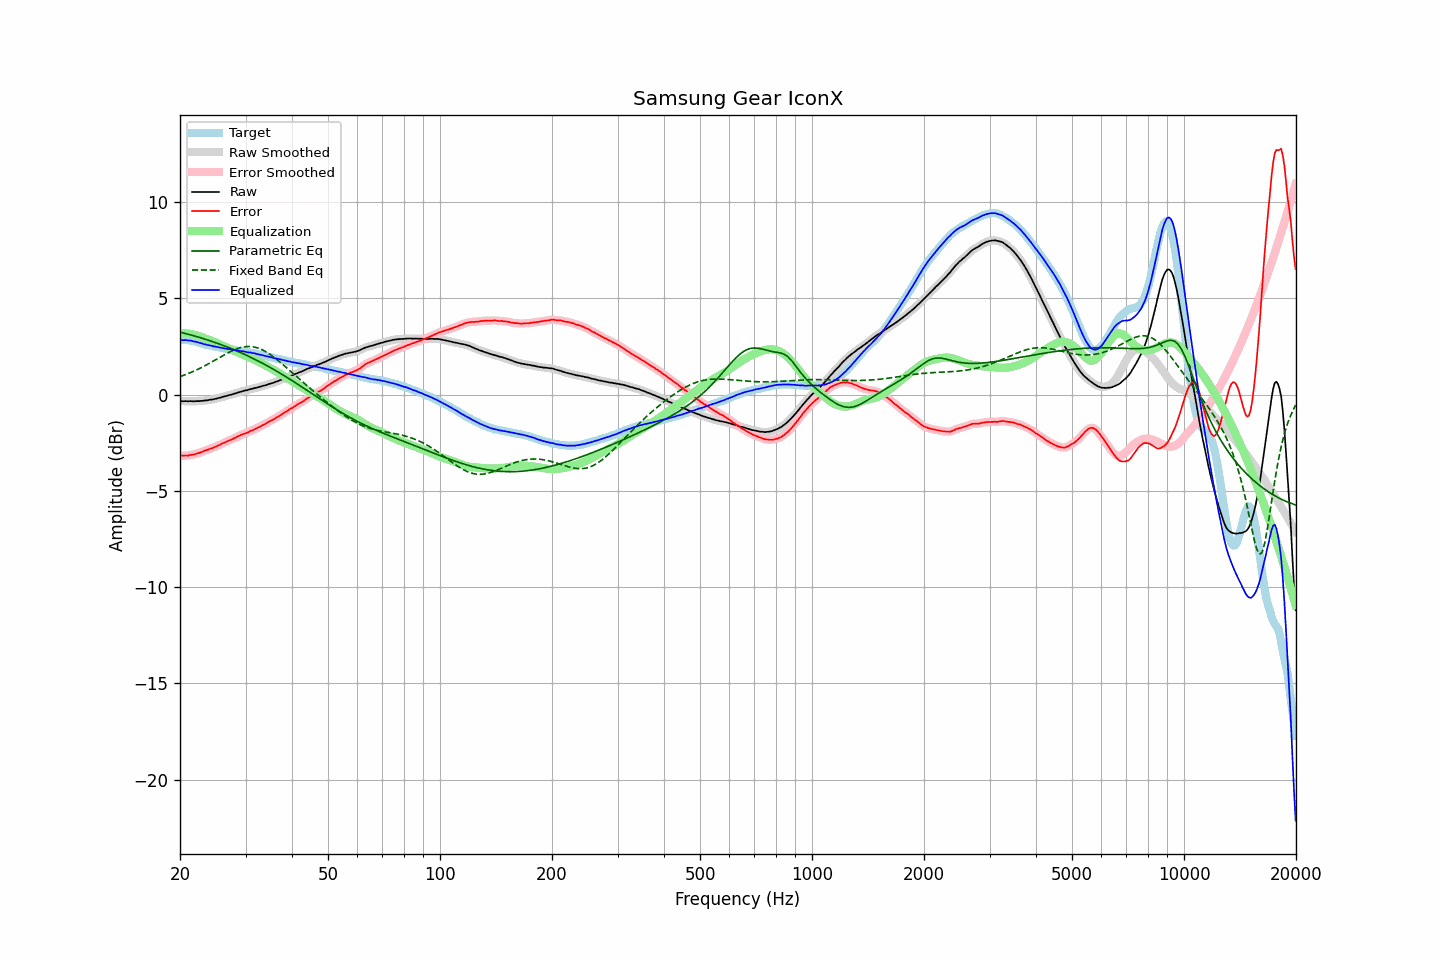

The file beside this chart, header and first rows:
frequency, raw, error, smoothed, error_smoothed, equalization, parametric_eq, fixed_band_eq, equalized_raw, equalized_smoothed, target
20.00, -0.34, -3.17, -0.34, -3.16, 3.16, 3.24, 0.93, 2.82, 2.82, 2.82
20.20, -0.34, -3.17, -0.34, -3.17, 3.17, 3.22, 0.96, 2.83, 2.82, 2.82
20.40, -0.35, -3.18, -0.35, -3.17, 3.17, 3.20, 0.99, 2.82, 2.83, 2.82
20.61, -0.34, -3.17, -0.35, -3.17, 3.17, 3.18, 1.02, 2.83, 2.82, 2.82
20.81, -0.34, -3.17, -0.35, -3.17, 3.17, 3.15, 1.05, 2.82, 2.82, 2.82
21.02, -0.35, -3.17, -0.34, -3.16, 3.16, 3.13, 1.09, 2.81, 2.82, 2.82
21.23, -0.34, -3.14, -0.35, -3.15, 3.15, 3.11, 1.12, 2.81, 2.81, 2.80
21.44, -0.34, -3.13, -0.35, -3.14, 3.14, 3.09, 1.16, 2.80, 2.79, 2.79
21.66, -0.35, -3.12, -0.35, -3.12, 3.12, 3.06, 1.19, 2.77, 2.77, 2.77
21.87, -0.35, -3.10, -0.35, -3.10, 3.10, 3.04, 1.23, 2.75, 2.75, 2.75
22.09, -0.34, -3.08, -0.35, -3.08, 3.08, 3.02, 1.27, 2.74, 2.73, 2.74
22.31, -0.34, -3.05, -0.34, -3.06, 3.05, 2.99, 1.31, 2.71, 2.71, 2.71
22.54, -0.34, -3.03, -0.34, -3.03, 3.03, 2.97, 1.35, 2.68, 2.69, 2.69
22.76, -0.33, -3.00, -0.33, -3.00, 3.00, 2.94, 1.39, 2.66, 2.66, 2.67
22.99, -0.32, -2.96, -0.33, -2.96, 2.97, 2.92, 1.43, 2.64, 2.64, 2.64
23.22, -0.32, -2.93, -0.32, -2.93, 2.94, 2.89, 1.47, 2.61, 2.62, 2.61
23.45, -0.30, -2.89, -0.31, -2.90, 2.91, 2.86, 1.52, 2.60, 2.60, 2.59
23.69, -0.30, -2.88, -0.30, -2.87, 2.87, 2.84, 1.56, 2.57, 2.58, 2.58
23.92, -0.28, -2.84, -0.28, -2.84, 2.84, 2.81, 1.61, 2.56, 2.56, 2.56
24.16, -0.26, -2.81, -0.27, -2.82, 2.81, 2.78, 1.65, 2.55, 2.54, 2.55
24.40, -0.26, -2.79, -0.26, -2.78, 2.78, 2.75, 1.70, 2.52, 2.52, 2.53
24.65, -0.24, -2.75, -0.24, -2.75, 2.75, 2.73, 1.75, 2.50, 2.51, 2.51
24.89, -0.22, -2.71, -0.22, -2.71, 2.71, 2.70, 1.80, 2.49, 2.49, 2.49
25.14, -0.20, -2.68, -0.20, -2.68, 2.67, 2.67, 1.84, 2.47, 2.47, 2.48
25.39, -0.18, -2.64, -0.18, -2.64, 2.64, 2.64, 1.89, 2.46, 2.46, 2.46
25.65, -0.16, -2.61, -0.16, -2.60, 2.60, 2.61, 1.94, 2.44, 2.44, 2.44
25.91, -0.13, -2.55, -0.14, -2.56, 2.56, 2.58, 1.99, 2.43, 2.42, 2.41
26.16, -0.11, -2.52, -0.11, -2.52, 2.52, 2.54, 2.04, 2.41, 2.41, 2.40
26.43, -0.09, -2.49, -0.09, -2.48, 2.48, 2.51, 2.08, 2.39, 2.39, 2.39
26.69, -0.07, -2.44, -0.07, -2.45, 2.45, 2.48, 2.13, 2.37, 2.38, 2.37
26.96, -0.04, -2.40, -0.05, -2.41, 2.41, 2.45, 2.17, 2.37, 2.36, 2.36
27.23, -0.02, -2.37, -0.02, -2.37, 2.37, 2.41, 2.21, 2.35, 2.35, 2.35
27.50, -0.00, -2.34, 0.00, -2.34, 2.33, 2.38, 2.25, 2.33, 2.33, 2.34
27.77, 0.03, -2.29, 0.02, -2.30, 2.29, 2.35, 2.29, 2.32, 2.32, 2.32
28.05, 0.05, -2.26, 0.05, -2.26, 2.26, 2.31, 2.33, 2.30, 2.30, 2.31
28.33, 0.07, -2.22, 0.08, -2.22, 2.22, 2.28, 2.36, 2.28, 2.29, 2.29
28.62, 0.11, -2.17, 0.10, -2.18, 2.18, 2.24, 2.39, 2.29, 2.28, 2.28
28.90, 0.13, -2.14, 0.13, -2.14, 2.14, 2.20, 2.42, 2.27, 2.27, 2.27
29.19, 0.15, -2.10, 0.15, -2.10, 2.11, 2.17, 2.44, 2.25, 2.26, 2.25
29.48, 0.18, -2.07, 0.18, -2.07, 2.07, 2.13, 2.46, 2.25, 2.25, 2.24
29.78, 0.20, -2.04, 0.20, -2.04, 2.03, 2.09, 2.48, 2.23, 2.23, 2.23
30.08, 0.22, -2.01, 0.21, -2.01, 2.00, 2.05, 2.49, 2.22, 2.21, 2.22
30.38, 0.23, -1.97, 0.24, -1.97, 1.97, 2.01, 2.49, 2.19, 2.20, 2.20
30.68, 0.26, -1.93, 0.26, -1.93, 1.93, 1.97, 2.49, 2.19, 2.19, 2.19
30.99, 0.29, -1.88, 0.28, -1.89, 1.89, 1.93, 2.49, 2.18, 2.17, 2.17
31.30, 0.30, -1.86, 0.31, -1.85, 1.86, 1.89, 2.48, 2.15, 2.16, 2.16
31.61, 0.33, -1.82, 0.32, -1.82, 1.82, 1.85, 2.47, 2.15, 2.14, 2.15
31.93, 0.35, -1.78, 0.34, -1.78, 1.78, 1.81, 2.45, 2.13, 2.12, 2.13
32.24, 0.36, -1.74, 0.36, -1.74, 1.74, 1.77, 2.43, 2.10, 2.10, 2.09
32.57, 0.39, -1.70, 0.39, -1.70, 1.70, 1.73, 2.40, 2.08, 2.08, 2.08
32.89, 0.41, -1.66, 0.41, -1.65, 1.65, 1.68, 2.37, 2.06, 2.06, 2.07
33.22, 0.44, -1.60, 0.43, -1.61, 1.61, 1.64, 2.33, 2.05, 2.05, 2.04
33.55, 0.46, -1.57, 0.46, -1.57, 1.57, 1.59, 2.29, 2.03, 2.02, 2.03
33.89, 0.48, -1.53, 0.48, -1.52, 1.52, 1.55, 2.24, 2.00, 2.01, 2.01
34.23, 0.51, -1.48, 0.51, -1.48, 1.48, 1.50, 2.19, 1.99, 1.99, 1.98
34.57, 0.54, -1.43, 0.53, -1.43, 1.43, 1.46, 2.14, 1.97, 1.97, 1.96
34.92, 0.56, -1.38, 0.56, -1.38, 1.39, 1.41, 2.09, 1.94, 1.95, 1.94
35.27, 0.59, -1.34, 0.58, -1.34, 1.34, 1.36, 2.03, 1.93, 1.92, 1.93
35.62, 0.61, -1.30, 0.61, -1.30, 1.29, 1.32, 1.97, 1.90, 1.91, 1.91
35.97, 0.64, -1.25, 0.64, -1.25, 1.25, 1.27, 1.90, 1.88, 1.89, 1.89
... 635 more rows
